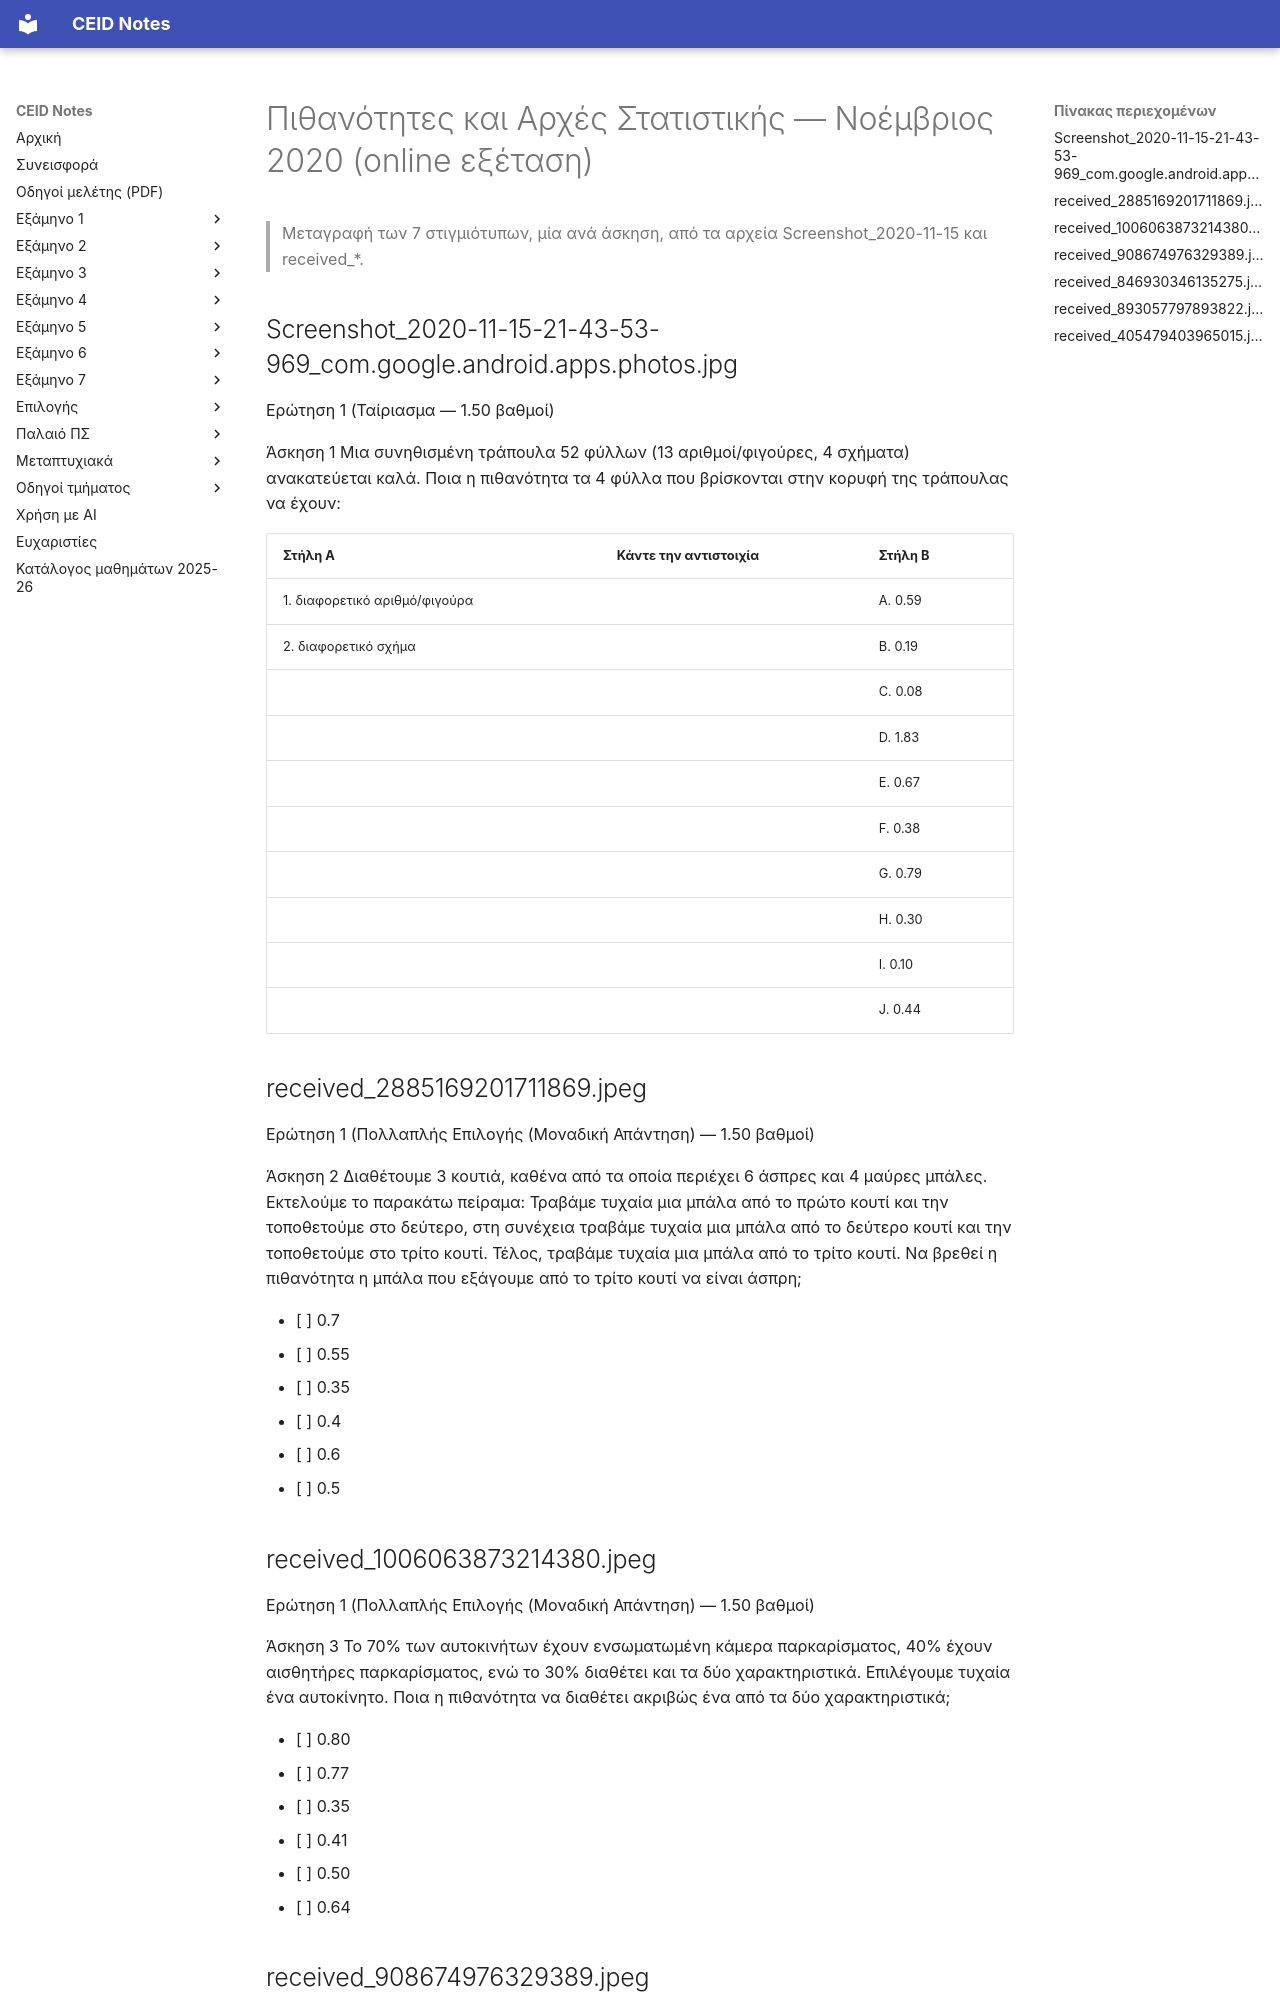

repository: kdngiorgos/ceid-notes · page: Semesters/Semester 3 (3ο Εξάμηνο)/Πιθανότητες και Αρχές Στατιστικής - CEID_23Y204/Previous Exams/2020-11.html · generator: mkdocs

---
course: CEID_23Y204
session: 2020-11
label: Νοέμβριος 2020 (online εξέταση, 7 ασκήσεις)
sources:
- Screenshot_2020-11-15-21-43-53-969_com.google.android.apps.photos.jpg
- received_2885169201711869.jpeg
- received_1006063873214380.jpeg
- received_908674976329389.jpeg
- received_846930346135275.jpeg
- received_893057797893822.jpeg
- received_405479403965015.jpeg
format: mixed
duration_min: null
notes: 'Online εξέταση: κάθε φωτογραφία είναι μία άσκηση της οθόνης. Η Άσκηση 1 και η Άσκηση 7 είναι ταιριάσματα, οι υπόλοιπες πολλαπλής επιλογής. Η διάρκεια δεν εμφανίζεται στις φωτογραφίες. Οι ενδείξεις υπολειπόμενου χρόνου της οθόνης δεν μεταγράφονται.'
transcription: verbatim
solutions: ai-unverified
---
# Πιθανότητες και Αρχές Στατιστικής — Νοέμβριος 2020 (online εξέταση)

> Μεταγραφή των 7 στιγμιότυπων, μία ανά άσκηση, από τα αρχεία Screenshot_2020-11-15 και received_*.

## Screenshot_2020-11-15-21-43-53-969_com.google.android.apps.photos.jpg

Ερώτηση 1 (Ταίριασμα — 1.50 βαθμοί)

Άσκηση 1
Μια συνηθισμένη τράπουλα 52 φύλλων (13 αριθμοί/φιγούρες, 4 σχήματα) ανακατεύεται καλά. Ποια η πιθανότητα τα 4 φύλλα που βρίσκονται στην κορυφή της τράπουλας να έχουν:

| Στήλη Α | Κάντε την αντιστοιχία | Στήλη Β |
| :--- | :--- | :--- |
| 1. διαφορετικό αριθμό/φιγούρα | | A. 0.59 |
| 2. διαφορετικό σχήμα | | B. 0.19 |
| | | C. 0.08 |
| | | D. 1.83 |
| | | E. 0.67 |
| | | F. 0.38 |
| | | G. 0.79 |
| | | H. 0.30 |
| | | I. 0.10 |
| | | J. 0.44 |

## received_2885169201711869.jpeg

Ερώτηση 1 (Πολλαπλής Επιλογής (Μοναδική Απάντηση) — 1.50 βαθμοί)

Άσκηση 2
Διαθέτουμε 3 κουτιά, καθένα από τα οποία περιέχει 6 άσπρες και 4 μαύρες μπάλες. Εκτελούμε το παρακάτω πείραμα: Τραβάμε τυχαία μια μπάλα από το πρώτο κουτί και την τοποθετούμε στο δεύτερο, στη συνέχεια τραβάμε τυχαία μια μπάλα από το δεύτερο κουτί και την τοποθετούμε στο τρίτο κουτί. Τέλος, τραβάμε τυχαία μια μπάλα από το τρίτο κουτί. Να βρεθεί η πιθανότητα η μπάλα που εξάγουμε από το τρίτο κουτί να είναι άσπρη;

- [ ] 0.7
- [ ] 0.55
- [ ] 0.35
- [ ] 0.4
- [ ] 0.6
- [ ] 0.5

## received_1006063873214380.jpeg

Ερώτηση 1 (Πολλαπλής Επιλογής (Μοναδική Απάντηση) — 1.50 βαθμοί)

Άσκηση 3
Το 70% των αυτοκινήτων έχουν ενσωματωμένη κάμερα παρκαρίσματος, 40% έχουν αισθητήρες παρκαρίσματος, ενώ το 30% διαθέτει και τα δύο χαρακτηριστικά. Επιλέγουμε τυχαία ένα αυτοκίνητο. Ποια η πιθανότητα να διαθέτει ακριβώς ένα από τα δύο χαρακτηριστικά;

- [ ] 0.80
- [ ] 0.77
- [ ] 0.35
- [ ] 0.41
- [ ] 0.50
- [ ] 0.64

## received_908674976329389.jpeg

Ερώτηση 1 (Πολλαπλής Επιλογής (Μοναδική Απάντηση) — 1.50 βαθμοί)

Άσκηση 4
Ένα κουτί περιέχει 2 νομίσματα τύπου Α και 1 νόμισμα τύπου Β. Όταν κάποιος ρίξει ένα νόμισμα τύπου Α, φέρνει κορώνα με πιθανότητα 1/4, ενώ όταν ρίξει νόμισμα τύπου Β φέρνει κορώνα με πιθανότητα 3/4. Επιλέγουμε τυχαία ένα νόμισμα από το κουτί και το ρίχνουμε. Δεδομένου ότι ήρθε κορώνα, ποιά η πιθανότητα να έχει επιλεγεί νόμισμα τύπου Α;

- [ ] 2/4
- [ ] 1/5
- [ ] 1/3
- [ ] 3/4
- [ ] 2/3
- [ ] 2/5
